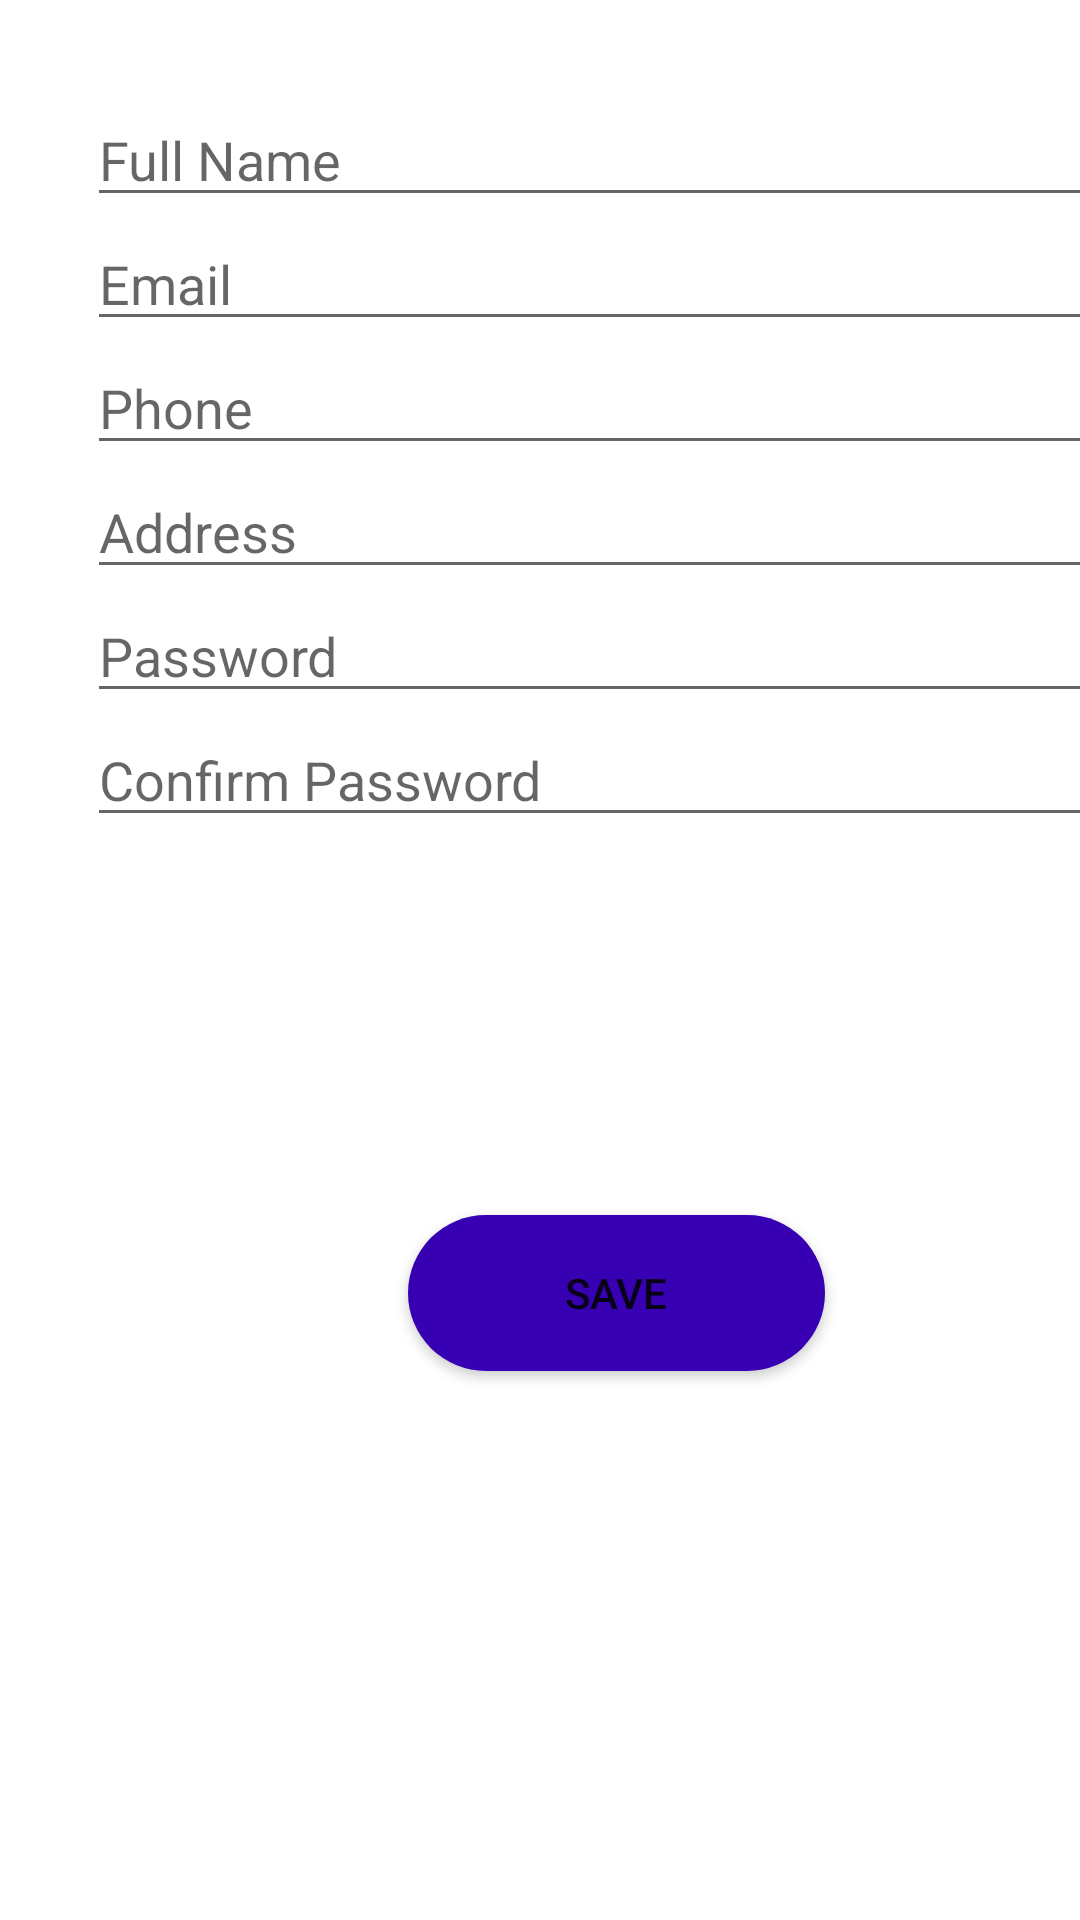

Layout XML and referenced resources for this Android screen:
<!-- AndroidManifest.xml: application theme Theme.Task101Final -->
<!-- res/layout/activity_sign_up.xml -->
<?xml version="1.0" encoding="utf-8"?>
<androidx.constraintlayout.widget.ConstraintLayout xmlns:android="http://schemas.android.com/apk/res/android"
    xmlns:app="http://schemas.android.com/apk/res-auto"
    xmlns:tools="http://schemas.android.com/tools"
    android:layout_width="match_parent"
    android:layout_height="match_parent"
    tools:context=".UserSIgnUpActivity">

    <LinearLayout
        android:id="@+id/linearLayout"
        android:layout_width="361dp"
        android:layout_height="312dp"
        android:layout_marginStart="29dp"
        android:layout_marginEnd="29dp"
        android:layout_marginBottom="31dp"
        android:orientation="vertical"
        app:layout_constraintBottom_toTopOf="@+id/button"
        app:layout_constraintEnd_toEndOf="parent"
        app:layout_constraintHorizontal_bias="0.0"
        app:layout_constraintStart_toStartOf="parent"
        app:layout_constraintTop_toTopOf="parent">

        <EditText
            android:id="@+id/name"
            android:layout_width="match_parent"
            android:layout_height="wrap_content"
            android:ems="10"
            android:hint="Full Name"
            android:inputType="textPersonName"
       />

        <EditText
            android:id="@+id/email"
            android:layout_width="match_parent"
            android:layout_height="wrap_content"
            android:ems="10"
            android:hint="Email"
            android:inputType="textPersonName"
           />

        <EditText
            android:id="@+id/phone"
            android:layout_width="match_parent"
            android:layout_height="wrap_content"
            android:ems="10"
            android:hint="Phone"
            android:inputType="textPersonName"
      />

        <EditText
            android:id="@+id/address"
            android:layout_width="match_parent"
            android:layout_height="wrap_content"
            android:ems="10"
            android:hint="Address"
            android:inputType="textPersonName"
          />

        <EditText
            android:id="@+id/password_set"
            android:layout_width="match_parent"
            android:layout_height="wrap_content"
            android:ems="10"
            android:hint="Password"
            android:inputType="textPersonName"
         />

        <EditText
            android:id="@+id/password_confirm"
            android:layout_width="match_parent"
            android:layout_height="wrap_content"
            android:ems="10"
            android:hint="Confirm Password"
            android:inputType="textPersonName"
          />
    </LinearLayout>

    <Button
        android:id="@+id/button"
        android:layout_width="139dp"
        android:layout_height="52dp"
        android:layout_marginStart="136dp"
        android:layout_marginEnd="136dp"
        android:layout_marginBottom="152dp"
        android:background="@drawable/custom_btn_bg"
        android:onClick="Create_user"
        android:text="SAVE"
        app:layout_constraintBottom_toBottomOf="parent"
        app:layout_constraintEnd_toEndOf="parent"
        app:layout_constraintHorizontal_bias="0.0"
        app:layout_constraintStart_toStartOf="parent"
        app:layout_constraintTop_toBottomOf="@+id/linearLayout"
        app:layout_constraintVertical_bias="0.288" />
</androidx.constraintlayout.widget.ConstraintLayout>
<!-- resources referenced by this layout -->
<resources>
  <!-- drawable custom_btn_bg (drawable) -->
  <?xml version="1.0" encoding="utf-8"?>
  
  <shape xmlns:android="http://schemas.android.com/apk/res/android"
      android:shape="rectangle">
      <solid android:color="@color/design_default_color_primary_dark"/>
      <corners android:radius="100dp"/>
  
  
  </shape>
  <style name="Theme.Task101Final" parent="Theme.MaterialComponents.DayNight.DarkActionBar">
          
          <item name="colorPrimary">@color/purple_500</item>
          <item name="colorPrimaryVariant">@color/purple_700</item>
          <item name="colorOnPrimary">@color/white</item>
          
          <item name="colorSecondary">@color/teal_200</item>
          <item name="colorSecondaryVariant">@color/teal_700</item>
          <item name="colorOnSecondary">@color/black</item>
          
          <item name="android:statusBarColor" tools:targetApi="l">?attr/colorPrimaryVariant</item>
          
      </style>
  <!-- not gathered from this repository: default colours our renderer supplied (Android Studio template values) -->
  <color name="purple_500">#FF6200EE</color>
  <color name="purple_700">#FF3700B3</color>
  <color name="teal_200">#FF03DAC5</color>
  <color name="teal_700">#FF018786</color>
  <color name="black">#FF000000</color>
  <color name="white">#FFFFFFFF</color>
</resources>
